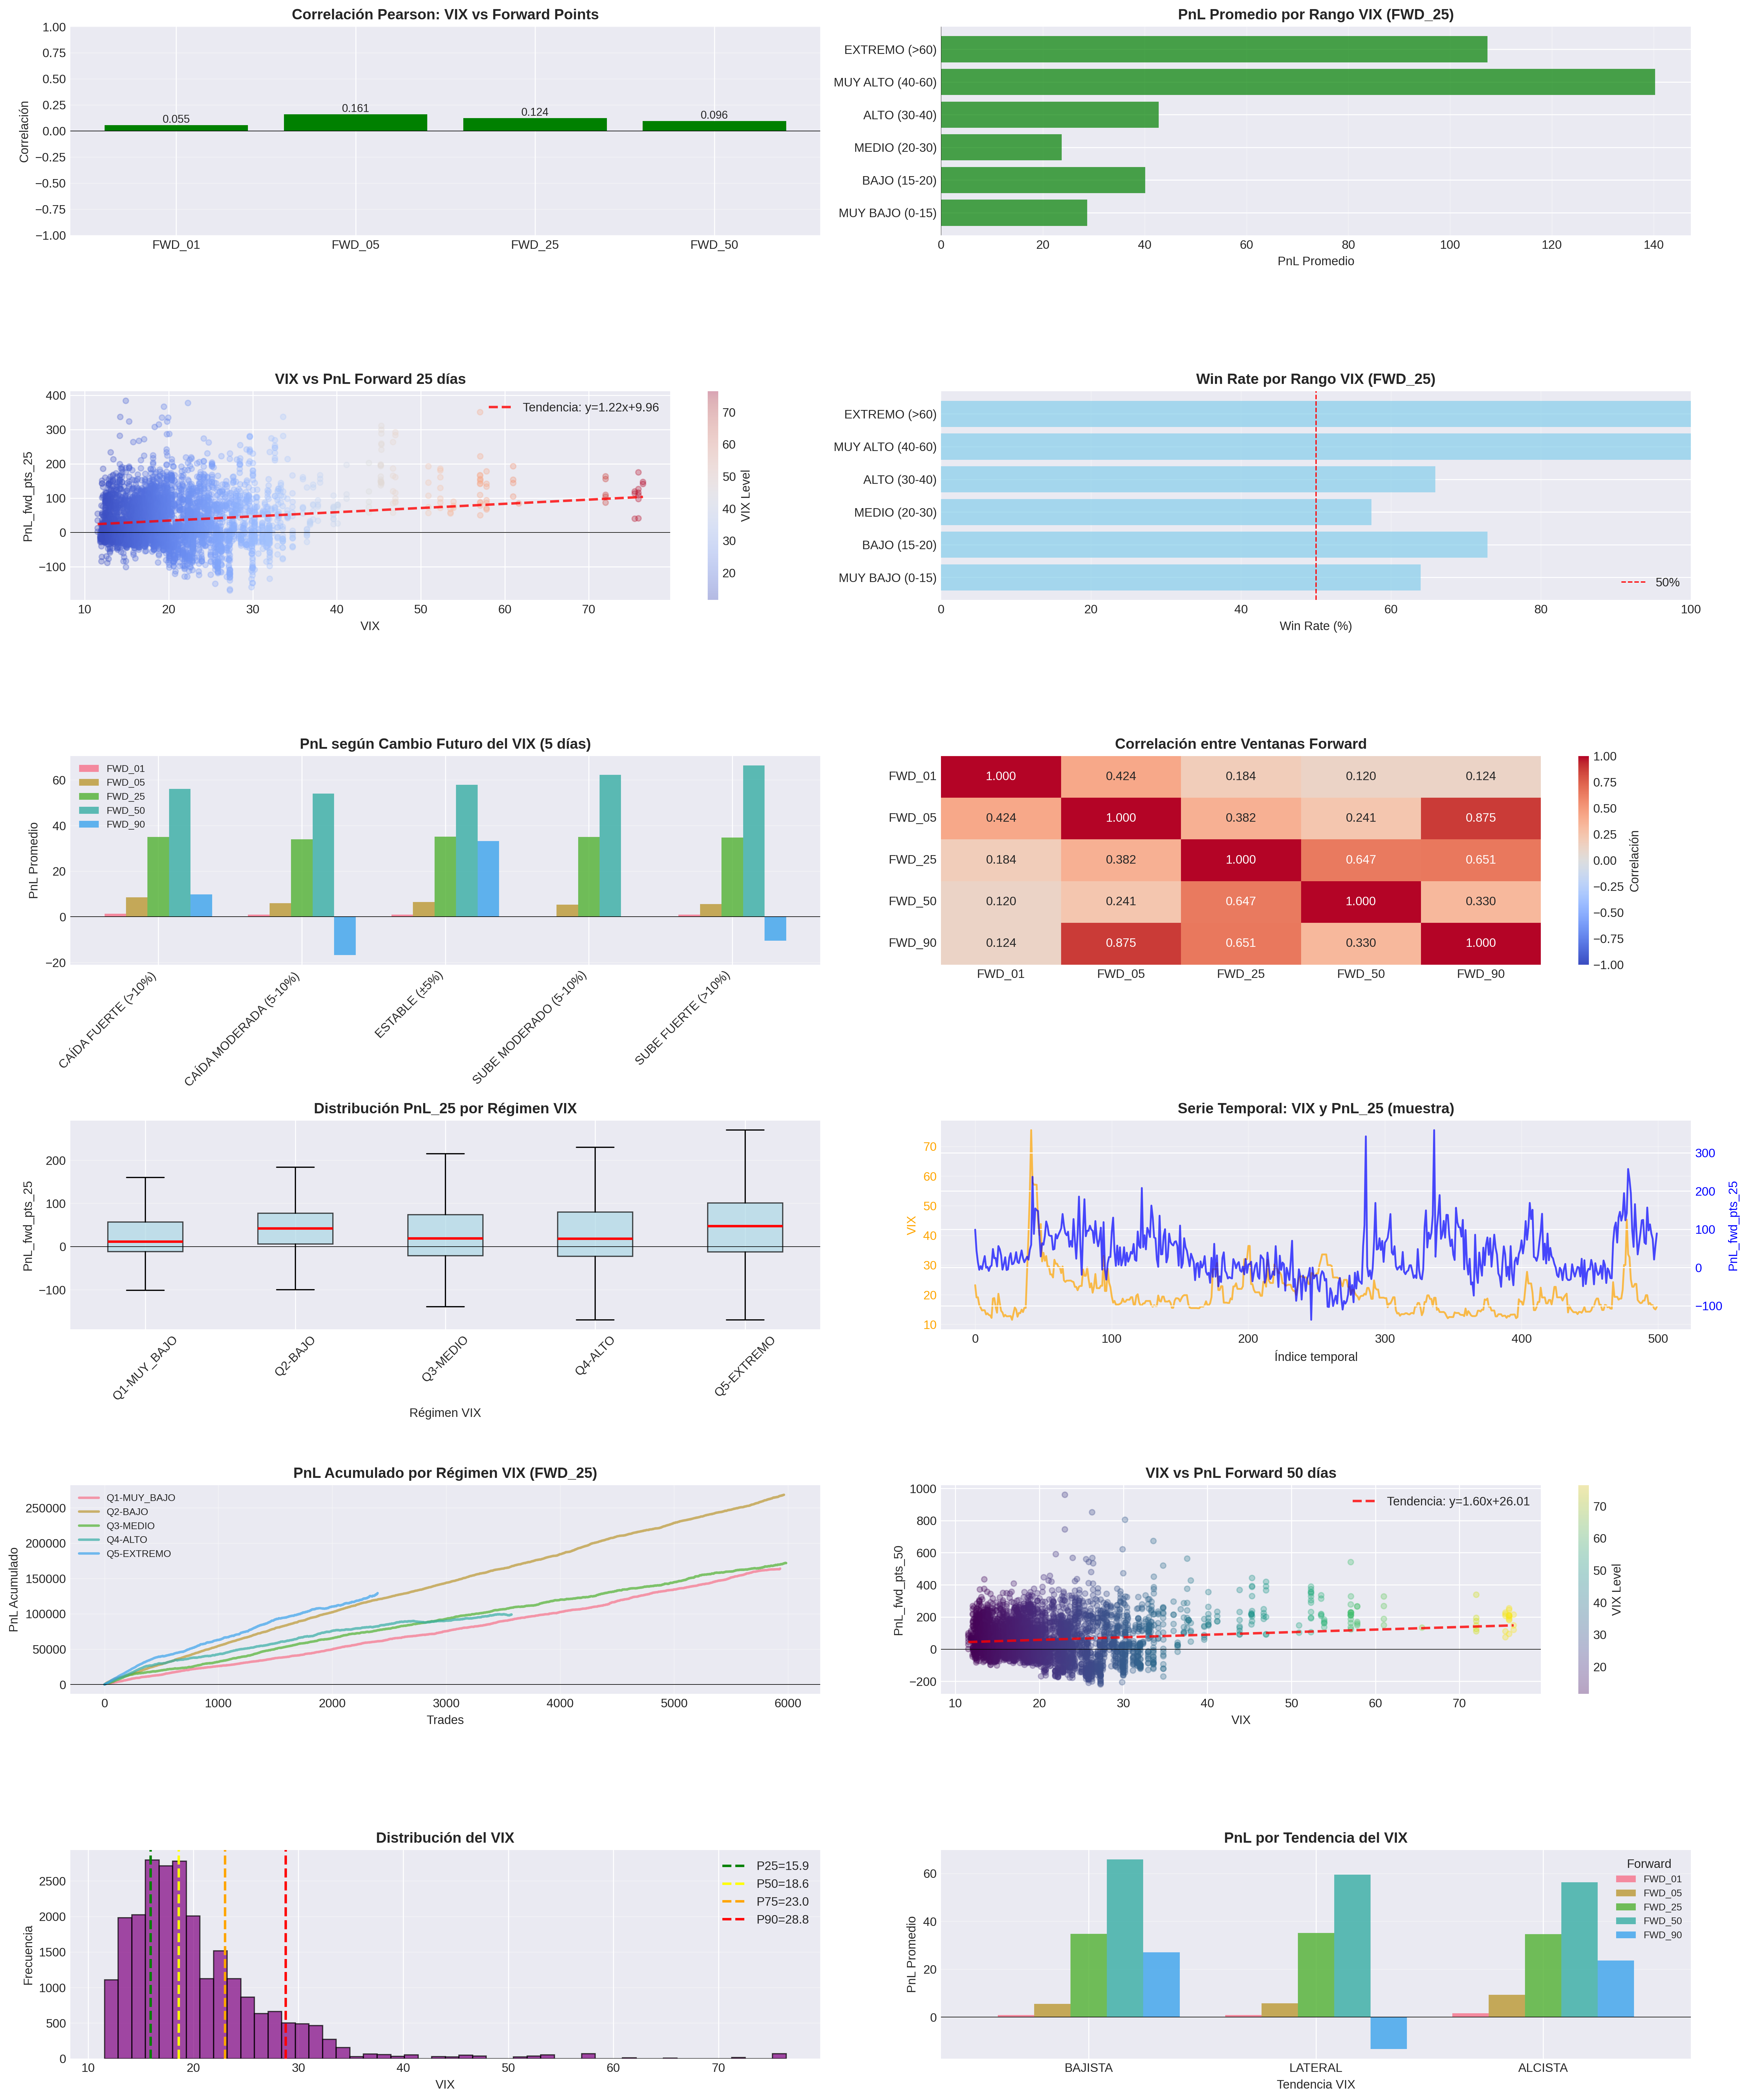

This figure's Python source:
#!/usr/bin/env python3
"""
Análisis exhaustivo de correlación entre VIX y Forward Points
Autor: Claude
Fecha: 2025-11-21
"""

import pandas as pd
import numpy as np
import matplotlib.pyplot as plt
import seaborn as sns
from scipy import stats
from datetime import datetime
import warnings
warnings.filterwarnings('ignore')

# Configuración de estilo
plt.style.use('seaborn-v0_8-darkgrid')
sns.set_palette("husl")

print("="*80)
print("ANÁLISIS EXHAUSTIVO: VIX vs FORWARD POINTS")
print("="*80)

# Cargar datos
print("\n[1/6] Cargando datos...")
df = pd.read_csv('VIX_combined_mediana.csv')
print(f"   ✓ Datos cargados: {len(df):,} registros")
print(f"   ✓ Periodo: {df['dia'].min()} a {df['dia'].max()}")

# Columnas de análisis
fwd_cols = ['PnL_fwd_pts_01', 'PnL_fwd_pts_05', 'PnL_fwd_pts_25', 'PnL_fwd_pts_50', 'PnL_fwd_pts_90']
fwd_labels = ['FWD_01', 'FWD_05', 'FWD_25', 'FWD_50', 'FWD_90']

# ============================================================================
# SECCIÓN 1: ANÁLISIS DE CORRELACIÓN BÁSICO
# ============================================================================
print("\n" + "="*80)
print("SECCIÓN 1: CORRELACIONES BÁSICAS VIX vs FORWARD POINTS")
print("="*80)

correlations = {}
for col, label in zip(fwd_cols, fwd_labels):
    valid_data = df[['VIX', col]].dropna()
    if len(valid_data) > 0:
        corr_pearson = valid_data['VIX'].corr(valid_data[col])
        corr_spearman = valid_data['VIX'].corr(valid_data[col], method='spearman')
        correlations[label] = {
            'pearson': corr_pearson,
            'spearman': corr_spearman,
            'n_samples': len(valid_data)
        }
        print(f"\n{label}:")
        print(f"   Correlación Pearson:  {corr_pearson:+.4f}")
        print(f"   Correlación Spearman: {corr_spearman:+.4f}")
        print(f"   Muestras: {len(valid_data):,}")

# ============================================================================
# SECCIÓN 2: ANÁLISIS POR RANGOS DE VIX
# ============================================================================
print("\n" + "="*80)
print("SECCIÓN 2: ANÁLISIS POR RANGOS DE VIX")
print("="*80)

# Definir rangos de VIX
vix_ranges = [
    (0, 15, 'MUY BAJO (0-15)'),
    (15, 20, 'BAJO (15-20)'),
    (20, 30, 'MEDIO (20-30)'),
    (30, 40, 'ALTO (30-40)'),
    (40, 60, 'MUY ALTO (40-60)'),
    (60, 200, 'EXTREMO (>60)')
]

range_stats = []
for vmin, vmax, label in vix_ranges:
    mask = (df['VIX'] >= vmin) & (df['VIX'] < vmax)
    subset = df[mask]

    if len(subset) > 0:
        print(f"\n{label}:")
        print(f"   Registros: {len(subset):,} ({len(subset)/len(df)*100:.1f}%)")
        print(f"   VIX promedio: {subset['VIX'].mean():.2f}")

        stats_row = {
            'Rango': label,
            'VIX_min': vmin,
            'VIX_max': vmax,
            'Count': len(subset),
            'Pct': len(subset)/len(df)*100
        }

        for col, flabel in zip(fwd_cols, fwd_labels):
            if col in subset.columns:
                mean_pnl = subset[col].mean()
                median_pnl = subset[col].median()
                std_pnl = subset[col].std()
                win_rate = (subset[col] > 0).sum() / len(subset) * 100

                stats_row[f'{flabel}_mean'] = mean_pnl
                stats_row[f'{flabel}_median'] = median_pnl
                stats_row[f'{flabel}_std'] = std_pnl
                stats_row[f'{flabel}_winrate'] = win_rate

                print(f"   {flabel}: μ={mean_pnl:+8.2f} | Med={median_pnl:+8.2f} | σ={std_pnl:7.2f} | WR={win_rate:5.1f}%")

        range_stats.append(stats_row)

df_range_stats = pd.DataFrame(range_stats)

# ============================================================================
# SECCIÓN 3: ANÁLISIS PROSPECTIVO - CAMBIOS EN VIX
# ============================================================================
print("\n" + "="*80)
print("SECCIÓN 3: ANÁLISIS PROSPECTIVO - CAMBIOS EN VIX A FUTURO")
print("="*80)

# Calcular cambios en VIX
df['VIX_change_1d'] = df['VIX'].shift(-1) - df['VIX']
df['VIX_change_5d'] = df['VIX'].shift(-5) - df['VIX']
df['VIX_change_pct_1d'] = (df['VIX'].shift(-1) - df['VIX']) / df['VIX'] * 100
df['VIX_change_pct_5d'] = (df['VIX'].shift(-5) - df['VIX']) / df['VIX'] * 100

# Categorizar cambios en VIX
def categorize_vix_change(change_pct):
    if pd.isna(change_pct):
        return 'Unknown'
    elif change_pct < -10:
        return 'CAÍDA FUERTE (>10%)'
    elif change_pct < -5:
        return 'CAÍDA MODERADA (5-10%)'
    elif change_pct < 5:
        return 'ESTABLE (±5%)'
    elif change_pct < 10:
        return 'SUBE MODERADO (5-10%)'
    else:
        return 'SUBE FUERTE (>10%)'

df['VIX_future_1d'] = df['VIX_change_pct_1d'].apply(categorize_vix_change)
df['VIX_future_5d'] = df['VIX_change_pct_5d'].apply(categorize_vix_change)

# Análisis por cambio futuro de VIX (5 días)
print("\n--- Cuando el VIX cambia en los próximos 5 días ---")
vix_change_order = ['CAÍDA FUERTE (>10%)', 'CAÍDA MODERADA (5-10%)', 'ESTABLE (±5%)',
                    'SUBE MODERADO (5-10%)', 'SUBE FUERTE (>10%)']

future_stats = []
for category in vix_change_order:
    subset = df[df['VIX_future_5d'] == category]

    if len(subset) > 10:  # Mínimo 10 muestras
        print(f"\n{category}:")
        print(f"   Registros: {len(subset):,} ({len(subset)/len(df)*100:.1f}%)")
        print(f"   VIX promedio inicial: {subset['VIX'].mean():.2f}")

        stats_row = {
            'Escenario': category,
            'Count': len(subset),
            'VIX_inicial': subset['VIX'].mean()
        }

        for col, flabel in zip(fwd_cols, fwd_labels):
            if col in subset.columns:
                mean_pnl = subset[col].mean()
                median_pnl = subset[col].median()
                win_rate = (subset[col] > 0).sum() / len(subset) * 100

                stats_row[f'{flabel}_mean'] = mean_pnl
                stats_row[f'{flabel}_winrate'] = win_rate

                print(f"   {flabel}: μ={mean_pnl:+8.2f} | Med={median_pnl:+8.2f} | WR={win_rate:5.1f}%")

        future_stats.append(stats_row)

df_future_stats = pd.DataFrame(future_stats)

# ============================================================================
# SECCIÓN 4: ANÁLISIS DE REGÍMENES DE VOLATILIDAD
# ============================================================================
print("\n" + "="*80)
print("SECCIÓN 4: REGÍMENES DE VOLATILIDAD")
print("="*80)

# Calcular percentiles de VIX
vix_p25 = df['VIX'].quantile(0.25)
vix_p50 = df['VIX'].quantile(0.50)
vix_p75 = df['VIX'].quantile(0.75)
vix_p90 = df['VIX'].quantile(0.90)

print(f"\nPercentiles VIX:")
print(f"   P25: {vix_p25:.2f}")
print(f"   P50 (Mediana): {vix_p50:.2f}")
print(f"   P75: {vix_p75:.2f}")
print(f"   P90: {vix_p90:.2f}")

regime_labels = []
for _, row in df.iterrows():
    vix = row['VIX']
    if pd.isna(vix):
        regime_labels.append('Unknown')
    elif vix < vix_p25:
        regime_labels.append('Q1-MUY_BAJO')
    elif vix < vix_p50:
        regime_labels.append('Q2-BAJO')
    elif vix < vix_p75:
        regime_labels.append('Q3-MEDIO')
    elif vix < vix_p90:
        regime_labels.append('Q4-ALTO')
    else:
        regime_labels.append('Q5-EXTREMO')

df['VIX_regime'] = regime_labels

print("\n--- Análisis por Régimen ---")
regime_order = ['Q1-MUY_BAJO', 'Q2-BAJO', 'Q3-MEDIO', 'Q4-ALTO', 'Q5-EXTREMO']
for regime in regime_order:
    subset = df[df['VIX_regime'] == regime]

    if len(subset) > 0:
        print(f"\n{regime}:")
        print(f"   Registros: {len(subset):,}")
        print(f"   Rango VIX: [{subset['VIX'].min():.2f}, {subset['VIX'].max():.2f}]")

        for col, flabel in zip(fwd_cols, fwd_labels):
            if col in subset.columns:
                mean_pnl = subset[col].mean()
                sharpe = mean_pnl / subset[col].std() if subset[col].std() > 0 else 0
                print(f"   {flabel}: μ={mean_pnl:+8.2f} | Sharpe={sharpe:+.3f}")

# ============================================================================
# SECCIÓN 5: ANÁLISIS DE MOMENTOS ÓPTIMOS
# ============================================================================
print("\n" + "="*80)
print("SECCIÓN 5: ¿CUÁNDO ES MEJOR OPERAR? (MEJORES CONDICIONES)")
print("="*80)

# Para cada ventana forward, encontrar condiciones óptimas
for col, flabel in zip(fwd_cols, fwd_labels):
    print(f"\n{flabel}:")

    # Top 5 mejores rangos de VIX
    best_ranges = []
    for vmin, vmax, label in vix_ranges:
        mask = (df['VIX'] >= vmin) & (df['VIX'] < vmax)
        subset = df[mask]
        if len(subset) > 20:  # Mínimo 20 muestras
            mean_pnl = subset[col].mean()
            best_ranges.append((label, mean_pnl, len(subset)))

    best_ranges.sort(key=lambda x: x[1], reverse=True)

    print("   🏆 Mejores rangos VIX:")
    for i, (label, mean_pnl, count) in enumerate(best_ranges[:3], 1):
        print(f"      {i}. {label}: μ={mean_pnl:+.2f} (n={count})")

    print("   ⚠️  Peores rangos VIX:")
    for i, (label, mean_pnl, count) in enumerate(best_ranges[-3:], 1):
        print(f"      {i}. {label}: μ={mean_pnl:+.2f} (n={count})")

# ============================================================================
# SECCIÓN 6: ANÁLISIS CREATIVO - VIX MOMENTUM
# ============================================================================
print("\n" + "="*80)
print("SECCIÓN 6: ANÁLISIS CREATIVO - VIX MOMENTUM Y TENDENCIAS")
print("="*80)

# Calcular momentum de VIX (cambio en 3 días)
df['VIX_momentum_3d'] = df['VIX'] - df['VIX'].shift(3)
df['VIX_trend'] = df['VIX_momentum_3d'].apply(
    lambda x: 'BAJISTA' if x < -3 else ('ALCISTA' if x > 3 else 'LATERAL')
)

print("\n--- Análisis por Tendencia del VIX ---")
for trend in ['BAJISTA', 'LATERAL', 'ALCISTA']:
    subset = df[df['VIX_trend'] == trend]

    if len(subset) > 0:
        print(f"\n{trend} (VIX en tendencia {trend.lower()}):")
        print(f"   Registros: {len(subset):,}")

        for col, flabel in zip(fwd_cols, fwd_labels):
            if col in subset.columns:
                mean_pnl = subset[col].mean()
                win_rate = (subset[col] > 0).sum() / len(subset) * 100
                print(f"   {flabel}: μ={mean_pnl:+8.2f} | WR={win_rate:5.1f}%")

# VIX Spike Analysis
print("\n--- Análisis de SPIKES de VIX ---")
df['VIX_spike'] = df['VIX_change_pct_1d'] > 20  # Spike = aumento >20% en 1 día

spike_days = df[df['VIX_spike'] == True]
print(f"\nDías con VIX Spike (>20% en 1 día): {len(spike_days)}")

if len(spike_days) > 0:
    print("\nPnL promedio DESPUÉS de un VIX Spike:")
    for col, flabel in zip(fwd_cols, fwd_labels):
        if col in spike_days.columns:
            mean_pnl = spike_days[col].mean()
            print(f"   {flabel}: {mean_pnl:+.2f}")

# ============================================================================
# SECCIÓN 7: VISUALIZACIONES
# ============================================================================
print("\n" + "="*80)
print("SECCIÓN 7: GENERANDO VISUALIZACIONES")
print("="*80)

# Crear figura con múltiples subplots
fig = plt.figure(figsize=(20, 24))

# 1. Correlación VIX vs Forward Points
ax1 = plt.subplot(6, 2, 1)
corr_data = [correlations[label]['pearson'] for label in fwd_labels]
bars = ax1.bar(fwd_labels, corr_data, color=['green' if x > 0 else 'red' for x in corr_data])
ax1.axhline(y=0, color='black', linestyle='-', linewidth=0.5)
ax1.set_title('Correlación Pearson: VIX vs Forward Points', fontsize=12, fontweight='bold')
ax1.set_ylabel('Correlación')
ax1.set_ylim(-1, 1)
ax1.grid(axis='y', alpha=0.3)
for bar, val in zip(bars, corr_data):
    height = bar.get_height()
    ax1.text(bar.get_x() + bar.get_width()/2., height,
             f'{val:.3f}', ha='center', va='bottom' if val > 0 else 'top', fontsize=9)

# 2. PnL promedio por rango de VIX (FWD_25)
ax2 = plt.subplot(6, 2, 2)
if len(df_range_stats) > 0:
    x_labels = df_range_stats['Rango'].values
    y_values = df_range_stats['FWD_25_mean'].values
    colors = ['green' if y > 0 else 'red' for y in y_values]
    bars = ax2.barh(x_labels, y_values, color=colors, alpha=0.7)
    ax2.axvline(x=0, color='black', linestyle='-', linewidth=0.5)
    ax2.set_title('PnL Promedio por Rango VIX (FWD_25)', fontsize=12, fontweight='bold')
    ax2.set_xlabel('PnL Promedio')
    ax2.grid(axis='x', alpha=0.3)

# 3. Scatter: VIX vs FWD_25
ax3 = plt.subplot(6, 2, 3)
valid_data = df[['VIX', 'PnL_fwd_pts_25']].dropna()
if len(valid_data) > 0:
    sample = valid_data.sample(min(5000, len(valid_data)))
    scatter = ax3.scatter(sample['VIX'], sample['PnL_fwd_pts_25'],
                          alpha=0.3, s=20, c=sample['VIX'], cmap='coolwarm')
    z = np.polyfit(sample['VIX'], sample['PnL_fwd_pts_25'], 1)
    p = np.poly1d(z)
    ax3.plot(sample['VIX'].sort_values(), p(sample['VIX'].sort_values()),
             "r--", alpha=0.8, linewidth=2, label=f'Tendencia: y={z[0]:.2f}x+{z[1]:.2f}')
    ax3.axhline(y=0, color='black', linestyle='-', linewidth=0.5)
    ax3.set_title('VIX vs PnL Forward 25 días', fontsize=12, fontweight='bold')
    ax3.set_xlabel('VIX')
    ax3.set_ylabel('PnL_fwd_pts_25')
    ax3.legend()
    plt.colorbar(scatter, ax=ax3, label='VIX Level')

# 4. Win Rate por rango de VIX (FWD_25)
ax4 = plt.subplot(6, 2, 4)
if len(df_range_stats) > 0:
    x_labels = df_range_stats['Rango'].values
    y_values = df_range_stats['FWD_25_winrate'].values
    bars = ax4.barh(x_labels, y_values, color='skyblue', alpha=0.7)
    ax4.axvline(x=50, color='red', linestyle='--', linewidth=1, label='50%')
    ax4.set_title('Win Rate por Rango VIX (FWD_25)', fontsize=12, fontweight='bold')
    ax4.set_xlabel('Win Rate (%)')
    ax4.set_xlim(0, 100)
    ax4.legend()
    ax4.grid(axis='x', alpha=0.3)

# 5. PnL por cambio futuro de VIX
ax5 = plt.subplot(6, 2, 5)
if len(df_future_stats) > 0:
    x_pos = np.arange(len(df_future_stats))
    width = 0.15
    for i, flabel in enumerate(fwd_labels):
        col_name = f'{flabel}_mean'
        if col_name in df_future_stats.columns:
            values = df_future_stats[col_name].values
            ax5.bar(x_pos + i*width, values, width, label=flabel, alpha=0.8)

    ax5.set_xticks(x_pos + width * 2)
    ax5.set_xticklabels(df_future_stats['Escenario'].values, rotation=45, ha='right')
    ax5.axhline(y=0, color='black', linestyle='-', linewidth=0.5)
    ax5.set_title('PnL según Cambio Futuro del VIX (5 días)', fontsize=12, fontweight='bold')
    ax5.set_ylabel('PnL Promedio')
    ax5.legend(loc='upper left', fontsize=8)
    ax5.grid(axis='y', alpha=0.3)

# 6. Heatmap: Correlaciones entre todas las ventanas forward
ax6 = plt.subplot(6, 2, 6)
corr_matrix = df[fwd_cols].corr()
sns.heatmap(corr_matrix, annot=True, fmt='.3f', cmap='coolwarm', center=0,
            xticklabels=fwd_labels, yticklabels=fwd_labels, ax=ax6,
            vmin=-1, vmax=1, cbar_kws={'label': 'Correlación'})
ax6.set_title('Correlación entre Ventanas Forward', fontsize=12, fontweight='bold')

# 7. Boxplot: Distribución PnL por régimen VIX
ax7 = plt.subplot(6, 2, 7)
regime_data = []
regime_labels_plot = []
for regime in regime_order:
    subset = df[df['VIX_regime'] == regime]['PnL_fwd_pts_25'].dropna()
    if len(subset) > 0:
        regime_data.append(subset)
        regime_labels_plot.append(regime)

if len(regime_data) > 0:
    bp = ax7.boxplot(regime_data, labels=regime_labels_plot, patch_artist=True,
                     showfliers=False, medianprops=dict(color='red', linewidth=2))
    for patch in bp['boxes']:
        patch.set_facecolor('lightblue')
        patch.set_alpha(0.7)
    ax7.axhline(y=0, color='black', linestyle='-', linewidth=0.5)
    ax7.set_title('Distribución PnL_25 por Régimen VIX', fontsize=12, fontweight='bold')
    ax7.set_xlabel('Régimen VIX')
    ax7.set_ylabel('PnL_fwd_pts_25')
    ax7.tick_params(axis='x', rotation=45)
    ax7.grid(axis='y', alpha=0.3)

# 8. Serie temporal: VIX y PnL_25 (sample)
ax8 = plt.subplot(6, 2, 8)
sample_df = df.sample(min(500, len(df))).sort_values('dia')
ax8_twin = ax8.twinx()
ax8.plot(range(len(sample_df)), sample_df['VIX'].values,
         color='orange', alpha=0.7, label='VIX', linewidth=1.5)
ax8_twin.plot(range(len(sample_df)), sample_df['PnL_fwd_pts_25'].values,
              color='blue', alpha=0.7, label='PnL_25', linewidth=1.5)
ax8.set_title('Serie Temporal: VIX y PnL_25 (muestra)', fontsize=12, fontweight='bold')
ax8.set_xlabel('Índice temporal')
ax8.set_ylabel('VIX', color='orange')
ax8_twin.set_ylabel('PnL_fwd_pts_25', color='blue')
ax8.tick_params(axis='y', labelcolor='orange')
ax8_twin.tick_params(axis='y', labelcolor='blue')
ax8.grid(alpha=0.3)

# 9. PnL acumulado por régimen
ax9 = plt.subplot(6, 2, 9)
for regime in regime_order:
    subset = df[df['VIX_regime'] == regime]['PnL_fwd_pts_25'].dropna()
    if len(subset) > 100:
        cumsum = subset.cumsum()
        ax9.plot(range(len(cumsum)), cumsum.values, label=regime, linewidth=2, alpha=0.7)

ax9.set_title('PnL Acumulado por Régimen VIX (FWD_25)', fontsize=12, fontweight='bold')
ax9.set_xlabel('Trades')
ax9.set_ylabel('PnL Acumulado')
ax9.legend(loc='best', fontsize=8)
ax9.grid(alpha=0.3)
ax9.axhline(y=0, color='black', linestyle='-', linewidth=0.5)

# 10. Scatter: VIX vs FWD_50
ax10 = plt.subplot(6, 2, 10)
valid_data = df[['VIX', 'PnL_fwd_pts_50']].dropna()
if len(valid_data) > 0:
    sample = valid_data.sample(min(5000, len(valid_data)))
    scatter = ax10.scatter(sample['VIX'], sample['PnL_fwd_pts_50'],
                           alpha=0.3, s=20, c=sample['VIX'], cmap='viridis')
    z = np.polyfit(sample['VIX'], sample['PnL_fwd_pts_50'], 1)
    p = np.poly1d(z)
    ax10.plot(sample['VIX'].sort_values(), p(sample['VIX'].sort_values()),
              "r--", alpha=0.8, linewidth=2, label=f'Tendencia: y={z[0]:.2f}x+{z[1]:.2f}')
    ax10.axhline(y=0, color='black', linestyle='-', linewidth=0.5)
    ax10.set_title('VIX vs PnL Forward 50 días', fontsize=12, fontweight='bold')
    ax10.set_xlabel('VIX')
    ax10.set_ylabel('PnL_fwd_pts_50')
    ax10.legend()
    plt.colorbar(scatter, ax=ax10, label='VIX Level')

# 11. Histograma de VIX
ax11 = plt.subplot(6, 2, 11)
ax11.hist(df['VIX'].dropna(), bins=50, color='purple', alpha=0.7, edgecolor='black')
ax11.axvline(vix_p25, color='green', linestyle='--', linewidth=2, label=f'P25={vix_p25:.1f}')
ax11.axvline(vix_p50, color='yellow', linestyle='--', linewidth=2, label=f'P50={vix_p50:.1f}')
ax11.axvline(vix_p75, color='orange', linestyle='--', linewidth=2, label=f'P75={vix_p75:.1f}')
ax11.axvline(vix_p90, color='red', linestyle='--', linewidth=2, label=f'P90={vix_p90:.1f}')
ax11.set_title('Distribución del VIX', fontsize=12, fontweight='bold')
ax11.set_xlabel('VIX')
ax11.set_ylabel('Frecuencia')
ax11.legend()
ax11.grid(axis='y', alpha=0.3)

# 12. PnL por tendencia VIX
ax12 = plt.subplot(6, 2, 12)
trend_stats = []
for trend in ['BAJISTA', 'LATERAL', 'ALCISTA']:
    subset = df[df['VIX_trend'] == trend]
    if len(subset) > 0:
        for col, flabel in zip(fwd_cols, fwd_labels):
            if col in subset.columns:
                mean_pnl = subset[col].mean()
                trend_stats.append({
                    'Trend': trend,
                    'Forward': flabel,
                    'PnL': mean_pnl
                })

df_trend_stats = pd.DataFrame(trend_stats)
if len(df_trend_stats) > 0:
    pivot_trend = df_trend_stats.pivot(index='Trend', columns='Forward', values='PnL')
    pivot_trend = pivot_trend.reindex(['BAJISTA', 'LATERAL', 'ALCISTA'])
    pivot_trend.plot(kind='bar', ax=ax12, width=0.8, alpha=0.8)
    ax12.axhline(y=0, color='black', linestyle='-', linewidth=0.5)
    ax12.set_title('PnL por Tendencia del VIX', fontsize=12, fontweight='bold')
    ax12.set_xlabel('Tendencia VIX')
    ax12.set_ylabel('PnL Promedio')
    ax12.legend(title='Forward', loc='best', fontsize=8)
    ax12.grid(axis='y', alpha=0.3)
    ax12.tick_params(axis='x', rotation=0)

plt.tight_layout()
plt.savefig('analisis_vix_forward_correlacion.png', dpi=300, bbox_inches='tight')
print("\n   ✓ Visualizaciones guardadas en: analisis_vix_forward_correlacion.png")

# ============================================================================
# SECCIÓN 8: EXPORTAR RESULTADOS
# ============================================================================
print("\n" + "="*80)
print("SECCIÓN 8: EXPORTANDO RESULTADOS")
print("="*80)

# Guardar estadísticas en CSV
df_range_stats.to_csv('vix_range_statistics.csv', index=False)
print("   ✓ Estadísticas por rango guardadas: vix_range_statistics.csv")

df_future_stats.to_csv('vix_future_change_statistics.csv', index=False)
print("   ✓ Estadísticas por cambio futuro guardadas: vix_future_change_statistics.csv")

# Guardar correlaciones
corr_df = pd.DataFrame(correlations).T
corr_df.to_csv('vix_correlations.csv')
print("   ✓ Correlaciones guardadas: vix_correlations.csv")

# ============================================================================
# RESUMEN EJECUTIVO
# ============================================================================
print("\n" + "="*80)
print("RESUMEN EJECUTIVO - HALLAZGOS CLAVE")
print("="*80)

print("\n1. CORRELACIONES:")
for label in fwd_labels:
    corr = correlations[label]['pearson']
    direction = "NEGATIVA" if corr < 0 else "POSITIVA"
    strength = "FUERTE" if abs(corr) > 0.5 else ("MODERADA" if abs(corr) > 0.3 else "DÉBIL")
    print(f"   • {label}: Correlación {direction} {strength} ({corr:+.3f})")

print("\n2. MEJOR RANGO VIX PARA OPERAR (FWD_25):")
if len(df_range_stats) > 0:
    best_range = df_range_stats.loc[df_range_stats['FWD_25_mean'].idxmax()]
    print(f"   • {best_range['Rango']}: μ={best_range['FWD_25_mean']:+.2f}")

print("\n3. PEOR RANGO VIX (FWD_25):")
if len(df_range_stats) > 0:
    worst_range = df_range_stats.loc[df_range_stats['FWD_25_mean'].idxmin()]
    print(f"   • {worst_range['Rango']}: μ={worst_range['FWD_25_mean']:+.2f}")

print("\n4. MEJOR ESCENARIO FUTURO (cuando el VIX a 5 días...):")
if len(df_future_stats) > 0:
    best_scenario = df_future_stats.loc[df_future_stats['FWD_25_mean'].idxmax()]
    print(f"   • {best_scenario['Escenario']}: μ={best_scenario['FWD_25_mean']:+.2f}")

print("\n" + "="*80)
print("ANÁLISIS COMPLETADO")
print("="*80)
print(f"\nTiempo de ejecución: {datetime.now()}")
print("\nArchivos generados:")
print("   1. analisis_vix_forward_correlacion.png")
print("   2. vix_range_statistics.csv")
print("   3. vix_future_change_statistics.csv")
print("   4. vix_correlations.csv")
print("\n" + "="*80)
